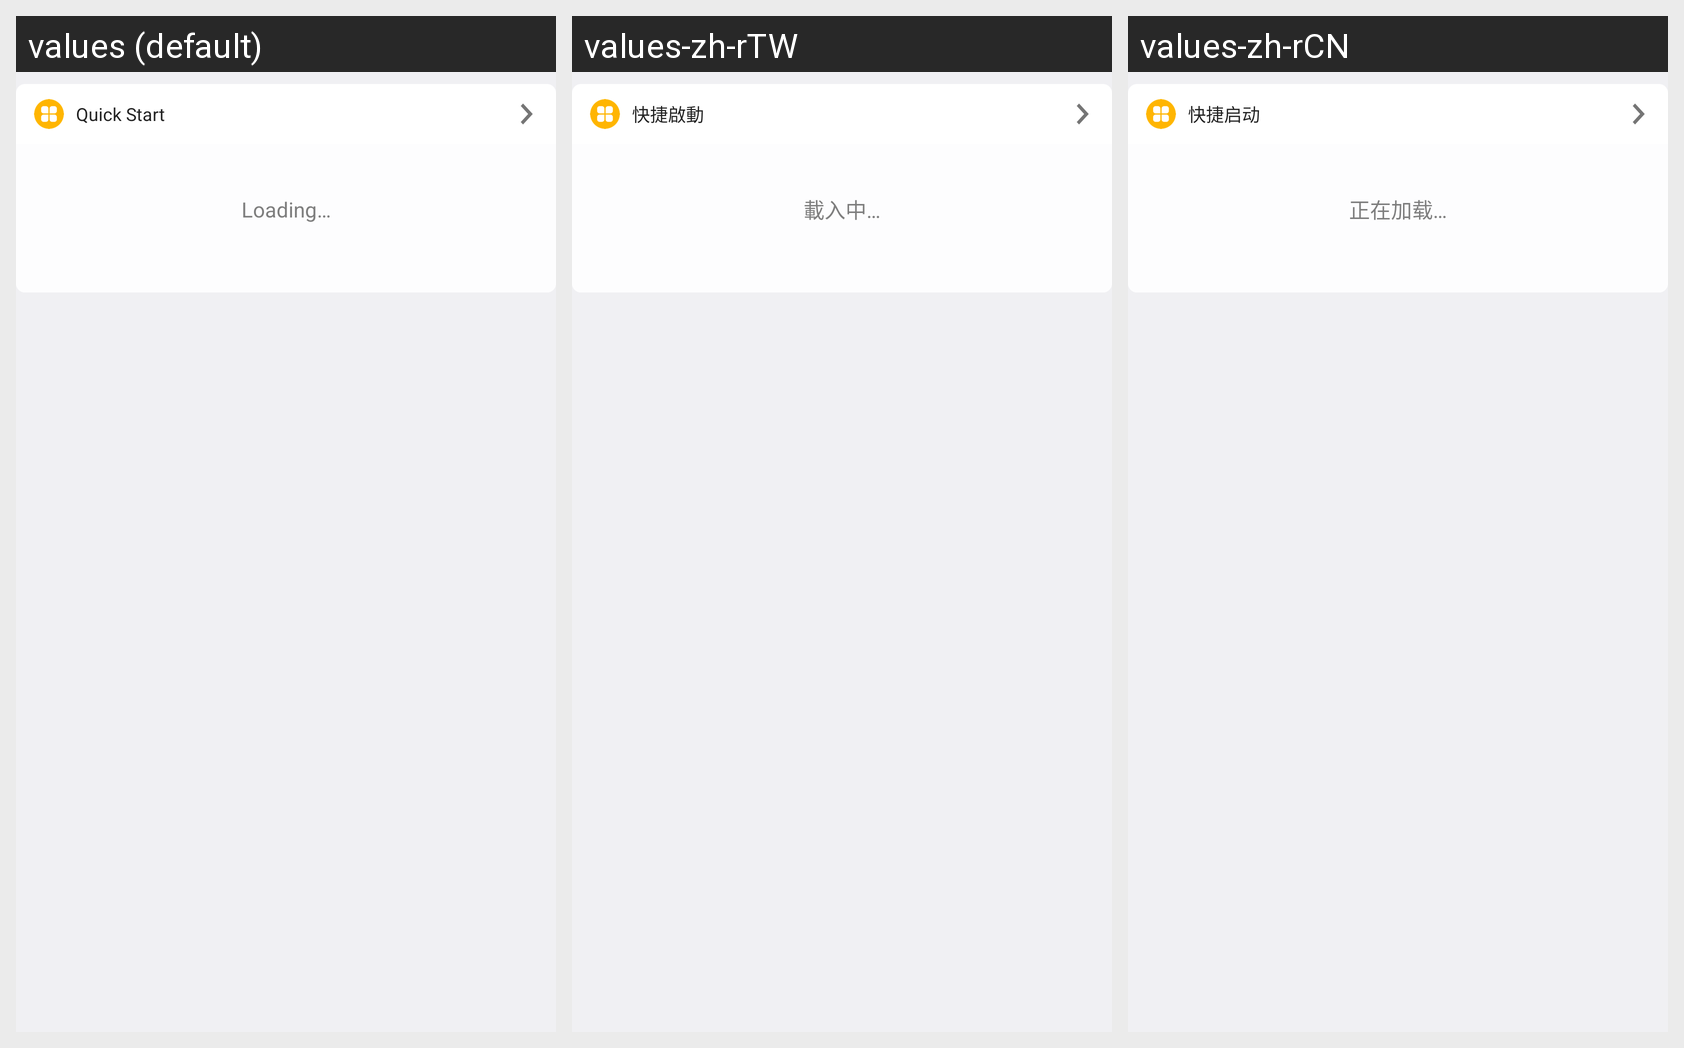

Here is an Android app screen in its default locale and in the app's own translations. Write out the translated-string differences for the strings that appear on this screen.
Android screen res/layout/card_view_layout_quick_launch_listview.xml rendered under 3 locales, left to right: values (default), values-zh-rTW, values-zh-rCN. Device: Nexus 5 (rendered at 1080×1920; each locale shown at half size, 540×960, under a caption strip naming it); theme AppTheme.
Strings drawn on this screen, with the default value and each locale's value (text and hints the layout hard-codes appear in the picture but are not listed):

onb_tit_loading
  values: Loading…
  values-zh-rTW: 載入中…
  values-zh-rCN: 正在加载…

mop_str_title_quick_start
  values: Quick Start
  values-zh-rTW: 快捷啟動
  values-zh-rCN: 快捷启动
